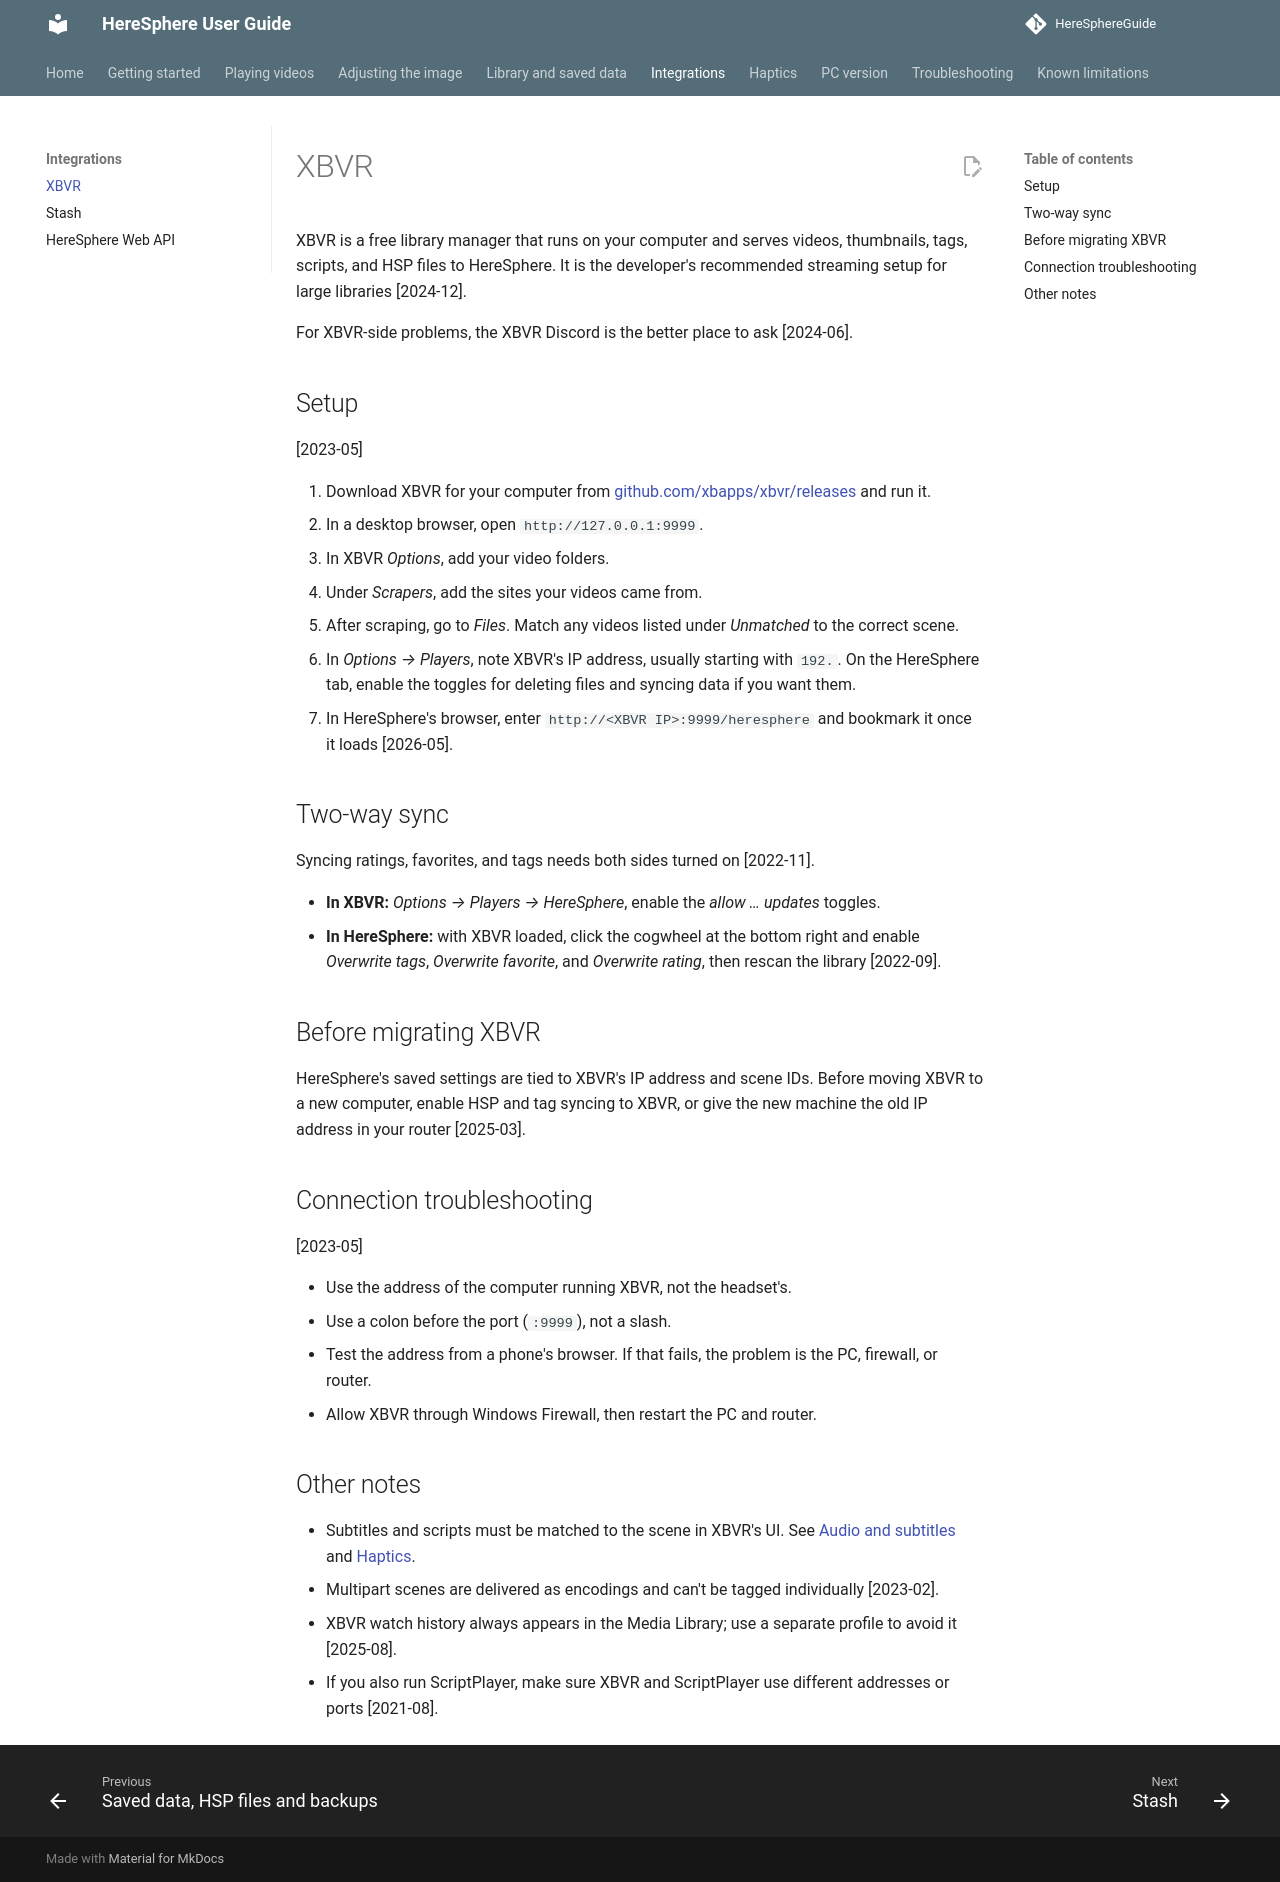

repository: nonheinous/HereSphereGuide · page: integrations/xbvr/index.html · generator: mkdocs

# XBVR

XBVR is a free library manager that runs on your computer and serves videos, thumbnails, tags, scripts, and HSP files to HereSphere. It is the developer's recommended streaming setup for large libraries [2024-12].

For XBVR-side problems, the XBVR Discord is the better place to ask [2024-06].

## Setup

[2023-05]

1. Download XBVR for your computer from [github.com/xbapps/xbvr/releases](https://github.com/xbapps/xbvr/releases) and run it.
2. In a desktop browser, open `http://127.0.0.1:9999`.
3. In XBVR *Options*, add your video folders.
4. Under *Scrapers*, add the sites your videos came from.
5. After scraping, go to *Files*. Match any videos listed under *Unmatched* to the correct scene.
6. In *Options → Players*, note XBVR's IP address, usually starting with `192.`. On the HereSphere tab, enable the toggles for deleting files and syncing data if you want them.
7. In HereSphere's browser, enter `http://<XBVR IP>:9999/heresphere` and bookmark it once it loads [2026-05].

## Two-way sync

Syncing ratings, favorites, and tags needs both sides turned on [2022-11].

- **In XBVR:** *Options → Players → HereSphere*, enable the *allow … updates* toggles.
- **In HereSphere:** with XBVR loaded, click the cogwheel at the bottom right and enable *Overwrite tags*, *Overwrite favorite*, and *Overwrite rating*, then rescan the library [2022-09].

## Before migrating XBVR

HereSphere's saved settings are tied to XBVR's IP address and scene IDs. Before moving XBVR to a new computer, enable HSP and tag syncing to XBVR, or give the new machine the old IP address in your router [2025-03].

## Connection troubleshooting

[2023-05]

- Use the address of the computer running XBVR, not the headset's.
- Use a colon before the port (`:9999`), not a slash.
- Test the address from a phone's browser. If that fails, the problem is the PC, firewall, or router.
- Allow XBVR through Windows Firewall, then restart the PC and router.

## Other notes

- Subtitles and scripts must be matched to the scene in XBVR's UI. See [Audio and subtitles](../playing-videos/audio-subtitles-2d.md) and [Haptics](../haptics.md).
- Multipart scenes are delivered as encodings and can't be tagged individually [2023-02].
- XBVR watch history always appears in the Media Library; use a separate profile to avoid it [2025-08].
- If you also run ScriptPlayer, make sure XBVR and ScriptPlayer use different addresses or ports [2021-08].
